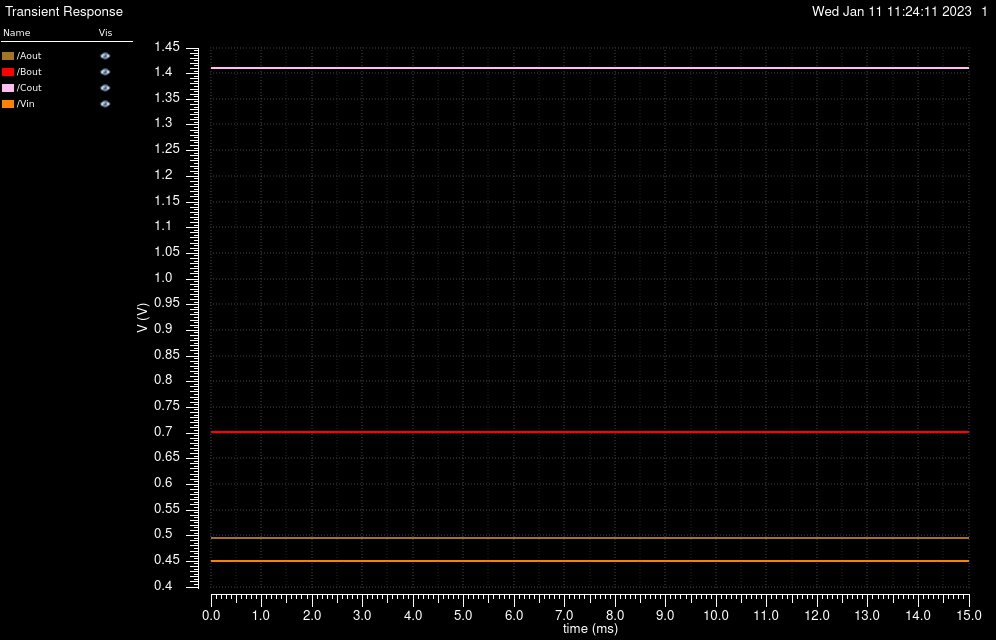

Data behind this chart, as committed beside it:
/Aout X, /Aout Y, /Bout X, /Bout Y, /Cout X, /Cout Y, /Vin X, /Vin Y
0, 0.4957, 0, 0.701, 0, 1.412, 0, 0.45
0.0001, 0.4957, 0.0001, 0.701, 0.0001, 1.412, 0.0001, 0.45
0.0002, 0.4957, 0.0002, 0.701, 0.0002, 1.412, 0.0002, 0.45
0.0003, 0.4957, 0.0003, 0.701, 0.0003, 1.412, 0.0003, 0.45
0.0004, 0.4957, 0.0004, 0.701, 0.0004, 1.412, 0.0004, 0.45
0.0005, 0.4957, 0.0005, 0.701, 0.0005, 1.412, 0.0005, 0.45
0.0006, 0.4957, 0.0006, 0.701, 0.0006, 1.412, 0.0006, 0.45
0.0007, 0.4957, 0.0007, 0.701, 0.0007, 1.412, 0.0007, 0.45
0.0008, 0.4957, 0.0008, 0.701, 0.0008, 1.412, 0.0008, 0.45
0.0009, 0.4957, 0.0009, 0.701, 0.0009, 1.412, 0.0009, 0.45
0.001, 0.4957, 0.001, 0.701, 0.001, 1.412, 0.001, 0.45
0.0011, 0.4957, 0.0011, 0.701, 0.0011, 1.412, 0.0011, 0.45
0.0012, 0.4957, 0.0012, 0.701, 0.0012, 1.412, 0.0012, 0.45
0.0013, 0.4957, 0.0013, 0.701, 0.0013, 1.412, 0.0013, 0.45
0.0014, 0.4957, 0.0014, 0.701, 0.0014, 1.412, 0.0014, 0.45
0.0015, 0.4957, 0.0015, 0.701, 0.0015, 1.412, 0.0015, 0.45
0.0016, 0.4957, 0.0016, 0.701, 0.0016, 1.412, 0.0016, 0.45
0.0017, 0.4957, 0.0017, 0.701, 0.0017, 1.412, 0.0017, 0.45
0.0018, 0.4957, 0.0018, 0.701, 0.0018, 1.412, 0.0018, 0.45
0.0019, 0.4957, 0.0019, 0.701, 0.0019, 1.412, 0.0019, 0.45
0.002, 0.4957, 0.002, 0.701, 0.002, 1.412, 0.002, 0.45
0.0021, 0.4957, 0.0021, 0.701, 0.0021, 1.412, 0.0021, 0.45
0.0022, 0.4957, 0.0022, 0.701, 0.0022, 1.412, 0.0022, 0.45
0.0023, 0.4957, 0.0023, 0.701, 0.0023, 1.412, 0.0023, 0.45
0.0024, 0.4957, 0.0024, 0.701, 0.0024, 1.412, 0.0024, 0.45
0.0025, 0.4957, 0.0025, 0.701, 0.0025, 1.412, 0.0025, 0.45
0.0026, 0.4957, 0.0026, 0.701, 0.0026, 1.412, 0.0026, 0.45
0.0027, 0.4957, 0.0027, 0.701, 0.0027, 1.412, 0.0027, 0.45
0.0028, 0.4957, 0.0028, 0.701, 0.0028, 1.412, 0.0028, 0.45
0.0029, 0.4957, 0.0029, 0.701, 0.0029, 1.412, 0.0029, 0.45
0.003, 0.4957, 0.003, 0.701, 0.003, 1.412, 0.003, 0.45
0.0031, 0.4957, 0.0031, 0.701, 0.0031, 1.412, 0.0031, 0.45
0.0032, 0.4957, 0.0032, 0.701, 0.0032, 1.412, 0.0032, 0.45
0.0033, 0.4957, 0.0033, 0.701, 0.0033, 1.412, 0.0033, 0.45
0.0034, 0.4957, 0.0034, 0.701, 0.0034, 1.412, 0.0034, 0.45
0.0035, 0.4957, 0.0035, 0.701, 0.0035, 1.412, 0.0035, 0.45
0.0036, 0.4957, 0.0036, 0.701, 0.0036, 1.412, 0.0036, 0.45
0.0037, 0.4957, 0.0037, 0.701, 0.0037, 1.412, 0.0037, 0.45
0.0038, 0.4957, 0.0038, 0.701, 0.0038, 1.412, 0.0038, 0.45
0.0039, 0.4957, 0.0039, 0.701, 0.0039, 1.412, 0.0039, 0.45
0.004, 0.4957, 0.004, 0.701, 0.004, 1.412, 0.004, 0.45
0.0041, 0.4957, 0.0041, 0.701, 0.0041, 1.412, 0.0041, 0.45
0.0042, 0.4957, 0.0042, 0.701, 0.0042, 1.412, 0.0042, 0.45
0.0043, 0.4957, 0.0043, 0.701, 0.0043, 1.412, 0.0043, 0.45
0.0044, 0.4957, 0.0044, 0.701, 0.0044, 1.412, 0.0044, 0.45
0.0045, 0.4957, 0.0045, 0.701, 0.0045, 1.412, 0.0045, 0.45
0.0046, 0.4957, 0.0046, 0.701, 0.0046, 1.412, 0.0046, 0.45
0.0047, 0.4957, 0.0047, 0.701, 0.0047, 1.412, 0.0047, 0.45
0.0048, 0.4957, 0.0048, 0.701, 0.0048, 1.412, 0.0048, 0.45
0.0049, 0.4957, 0.0049, 0.701, 0.0049, 1.412, 0.0049, 0.45
0.005, 0.4957, 0.005, 0.701, 0.005, 1.412, 0.005, 0.45
0.0051, 0.4957, 0.0051, 0.701, 0.0051, 1.412, 0.0051, 0.45
0.0052, 0.4957, 0.0052, 0.701, 0.0052, 1.412, 0.0052, 0.45
0.0053, 0.4957, 0.0053, 0.701, 0.0053, 1.412, 0.0053, 0.45
0.0054, 0.4957, 0.0054, 0.701, 0.0054, 1.412, 0.0054, 0.45
0.0055, 0.4957, 0.0055, 0.701, 0.0055, 1.412, 0.0055, 0.45
0.0056, 0.4957, 0.0056, 0.701, 0.0056, 1.412, 0.0056, 0.45
0.0057, 0.4957, 0.0057, 0.701, 0.0057, 1.412, 0.0057, 0.45
0.0058, 0.4957, 0.0058, 0.701, 0.0058, 1.412, 0.0058, 0.45
0.0059, 0.4957, 0.0059, 0.701, 0.0059, 1.412, 0.0059, 0.45
... 91 more rows
